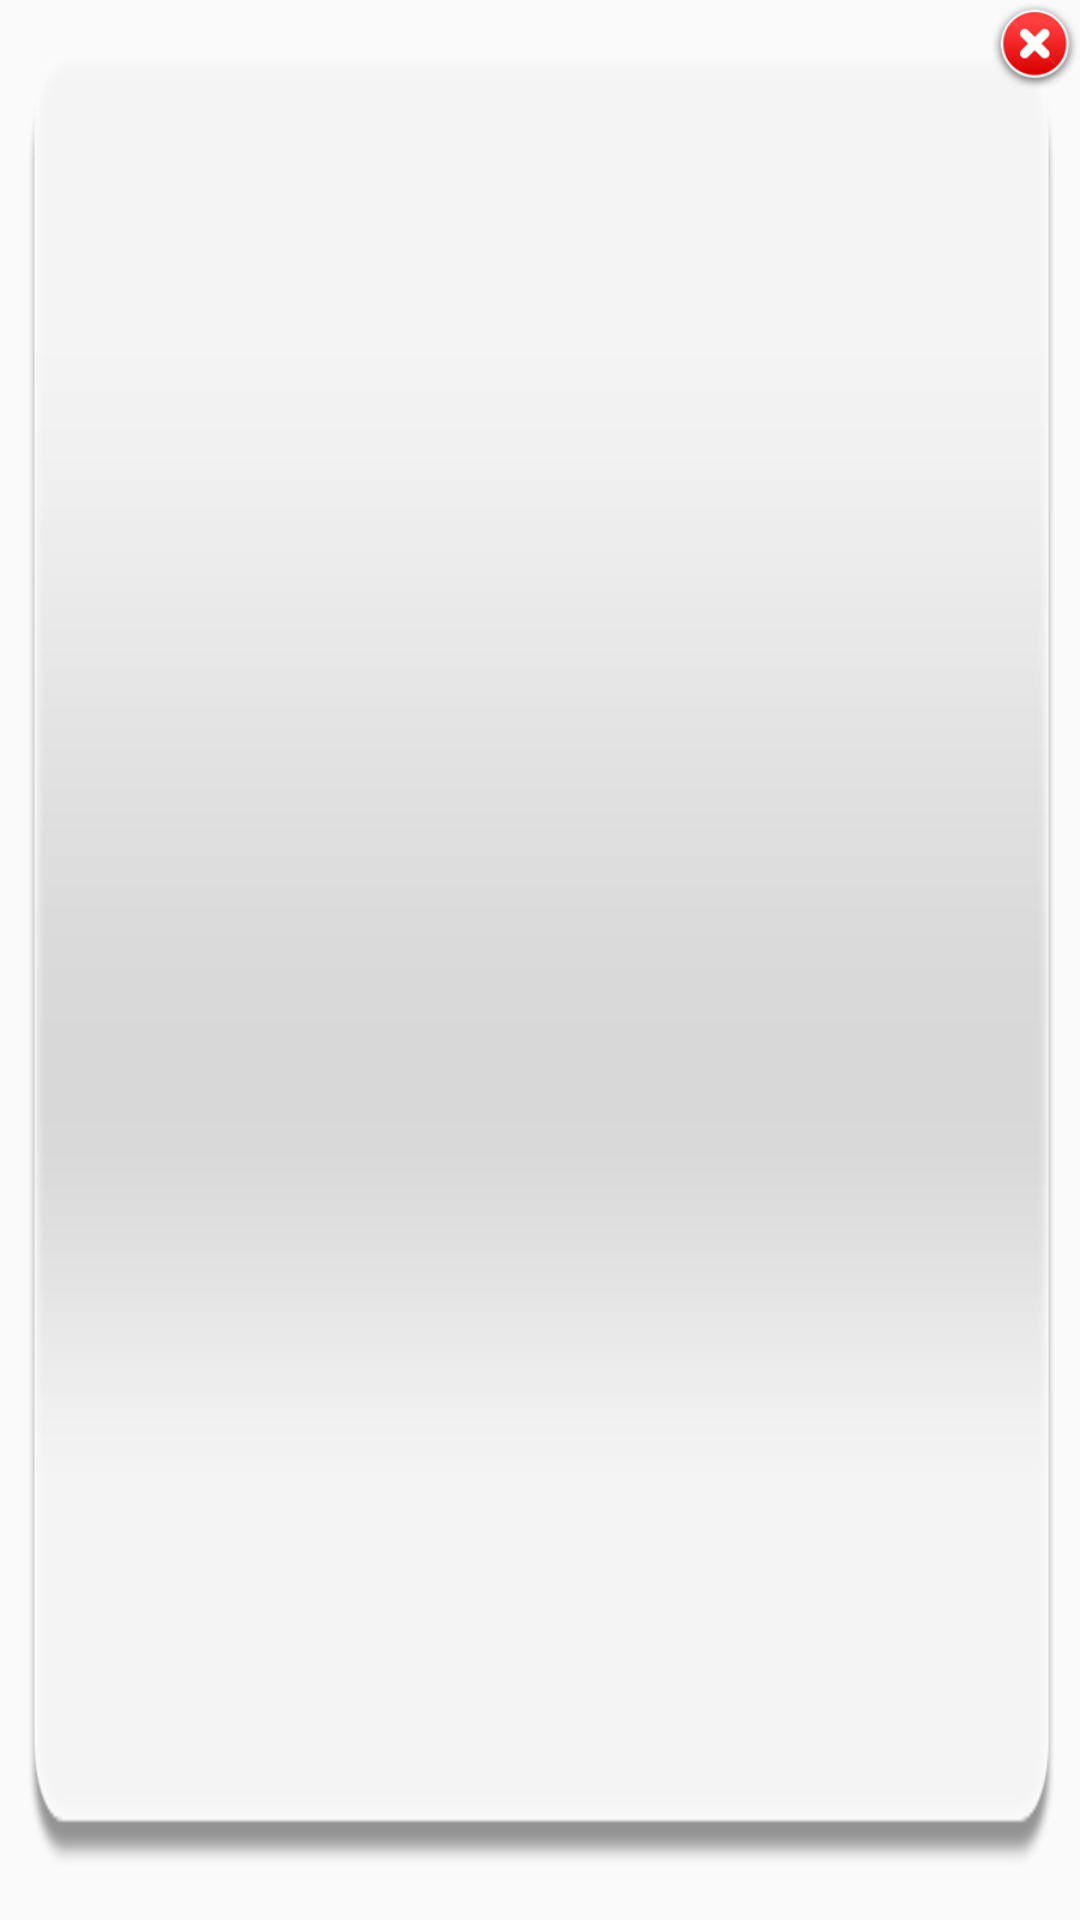

Here is an Android app screen rendered from its layout file. Give the layout XML and the strings, colors and styles it references.
<!-- AndroidManifest.xml: application theme AppTheme -->
<!-- res/layout/dialogview_layout.xml -->
<?xml version="1.0" encoding="utf-8"?>
<FrameLayout xmlns:android="http://schemas.android.com/apk/res/android"
             android:layout_width="match_parent"
             android:layout_height="match_parent"
             android:background="@drawable/bg_ppw_app">

    <LinearLayout
        android:layout_width="wrap_content"
        android:layout_height="wrap_content"
        android:orientation="vertical"
        android:padding="30dp">

        

        <GridView
            android:id="@+id/recommend_app_gridveiw"
            android:layout_width="match_parent"
            android:layout_height="wrap_content"
            android:numColumns="4"/>

        <GridView
            android:id="@+id/app_info_gridveiw_dialog"
            android:layout_width="wrap_content"
            android:layout_height="wrap_content"
            android:numColumns="4"/>
    </LinearLayout>


    <RelativeLayout
        android:layout_width="wrap_content"
        android:layout_height="wrap_content">

        <ImageView
            android:id="@+id/close_dialog"
            android:layout_width="30dp"
            android:layout_height="30dp"
            android:layout_alignParentEnd="true"
            android:layout_alignParentRight="true"
            android:layout_alignParentTop="true"
            android:src="@drawable/close_select_button"/>
    </RelativeLayout>

</FrameLayout>
<!-- resources referenced by this layout -->
<resources>
  <!-- drawable bg_ppw_app: png bitmap (drawable, 866180 bytes) -->
  <!-- drawable close_select_button (drawable) -->
  <?xml version="1.0" encoding="utf-8"?>
  <selector xmlns:android="http://schemas.android.com/apk/res/android">
  
      <item android:drawable="@drawable/icon_close_pressed" android:state_pressed="true"/>
      <item android:drawable="@drawable/icon_close_def" android:state_pressed="false"/>
  </selector>
  <string name="recommend_app">推荐应用</string>
  <style name="AppTheme" parent="Theme.AppCompat.Light.NoActionBar">
          
      </style>
  <!-- drawable icon_close_pressed: png bitmap (drawable, 861827 bytes) -->
  <!-- drawable icon_close_def: png bitmap (drawable, 862884 bytes) -->
</resources>
